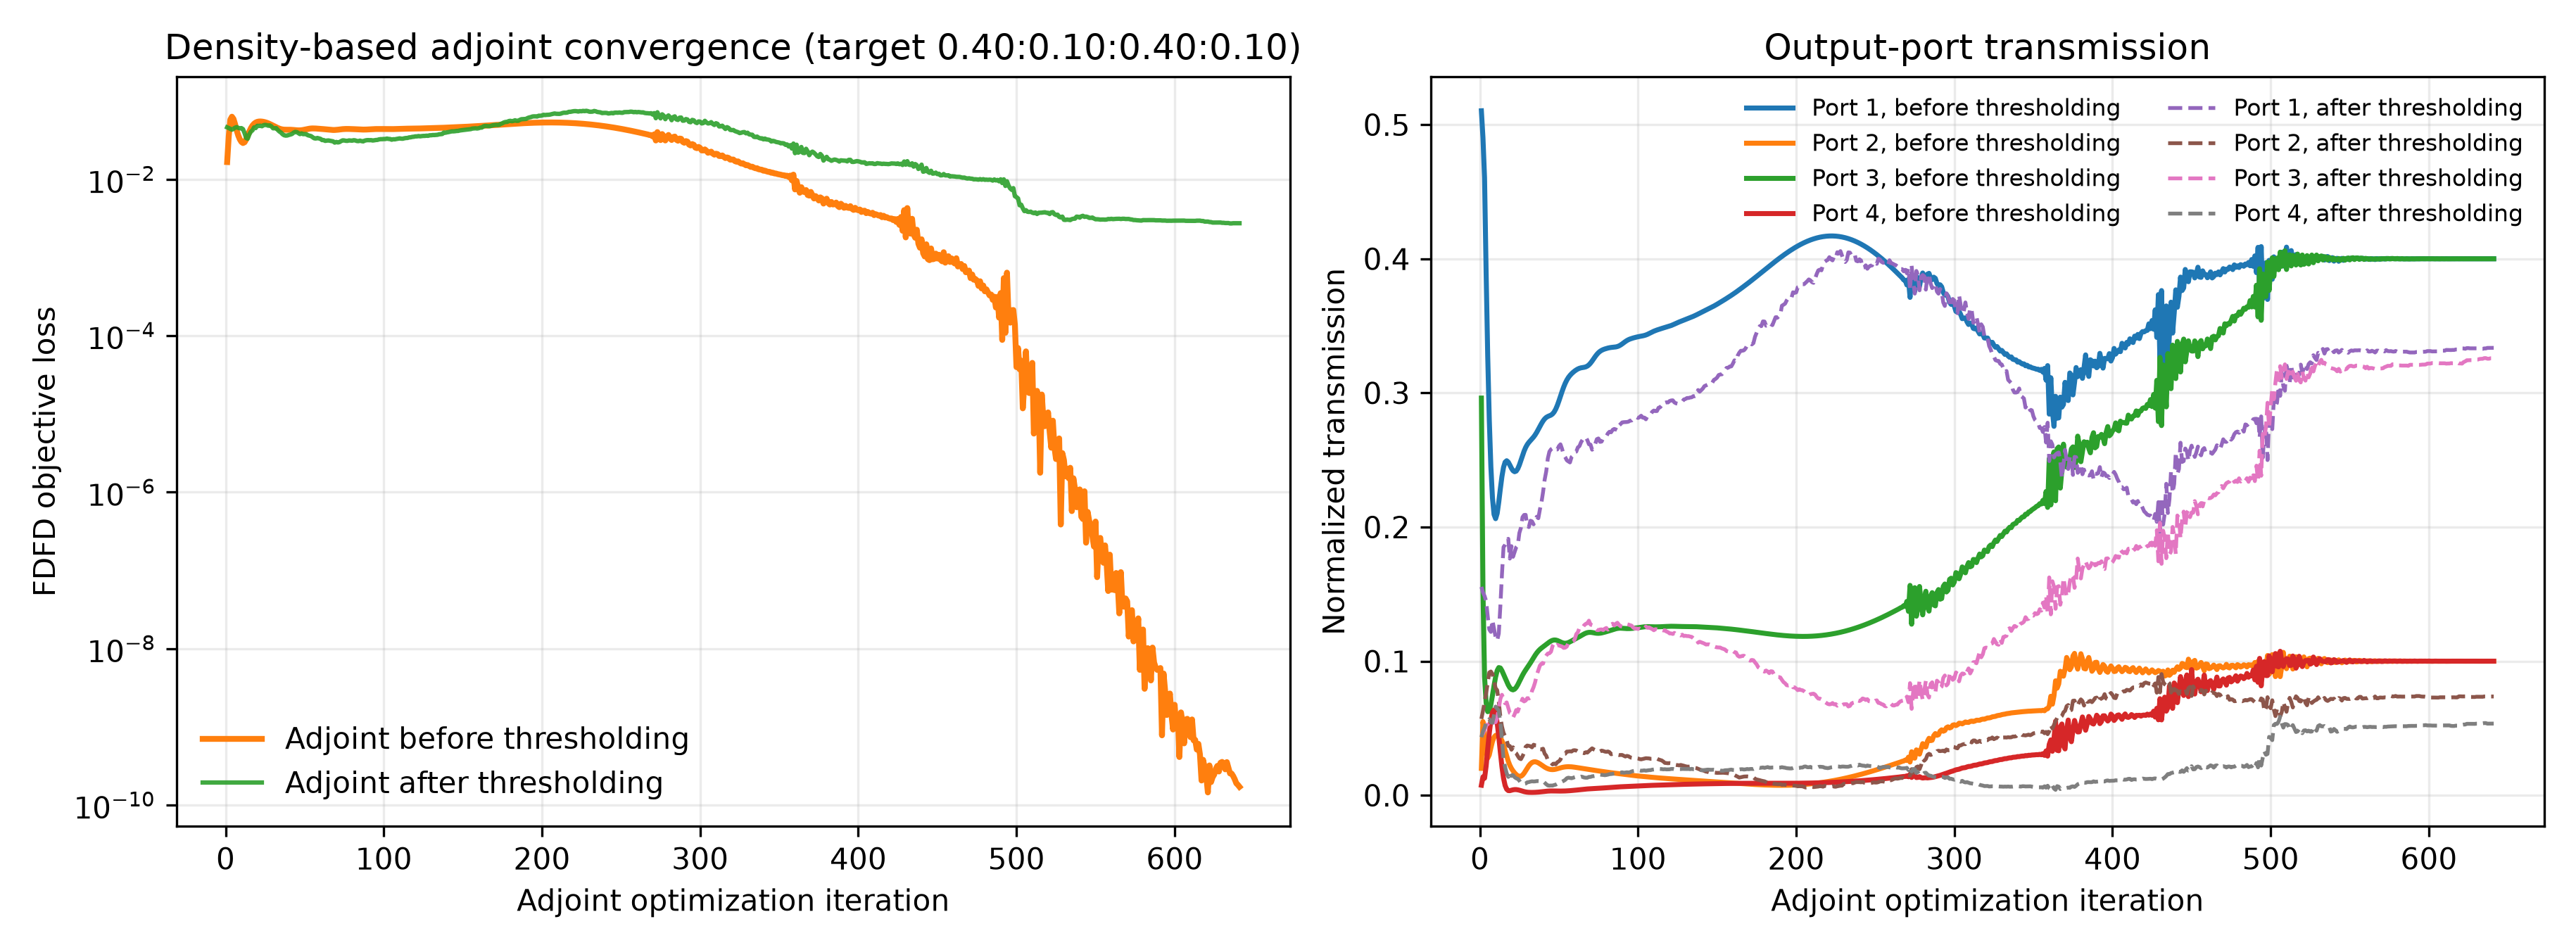

Source data for this figure (header and first rows):
iter, beta, continuation_iters, polish_iters, adaptive_stop_allowed, adaptive_stop_metric, iteration_used, max_iterations, objective, T_total, loss_flux, projected_continuous_optimization_loss, optimization_loss_continuous, target_mse_loss, target_mse_loss_continuous, ratio_mse_loss, ratio_mse_diagnostic, ratio_mse_diagnostic_continuous, total_loss, total_power_loss, total_power_loss_continuous, T_total_continuous, binarization_penalty, grayness
1, 1.0, 525, 175, False, projected_continuous_optimization_loss, 1, 700, 0.03064, 0.8341, 0.01661, 0.01661, 0.01661, 0.01524, 0.01524, 0.01524, 0.01524, 0.01524, 0.02753, 0.02753, 0.02753, 0.8341, 0.2292, 0.3807
2, 1.007, 525, 175, False, projected_continuous_optimization_loss, 2, 700, 0.01784, 0.7115, 0.0354, 0.0354, 0.0354, 0.03124, 0.03124, 0.03124, 0.03124, 0.03124, 0.08323, 0.08323, 0.08323, 0.7115, 0.2019, 0.2948
3, 1.013, 525, 175, False, projected_continuous_optimization_loss, 3, 700, 0.01016, 0.6065, 0.05788, 0.05788, 0.05788, 0.05014, 0.05014, 0.05014, 0.05014, 0.05014, 0.1549, 0.1549, 0.1549, 0.6065, 0.1695, 0.2281
4, 1.02, 525, 175, False, projected_continuous_optimization_loss, 4, 700, 0.006425, 0.5127, 0.06312, 0.06312, 0.06312, 0.05125, 0.05125, 0.05125, 0.05125, 0.05125, 0.2374, 0.2374, 0.2374, 0.5127, 0.1407, 0.1809
5, 1.027, 525, 175, False, projected_continuous_optimization_loss, 5, 700, 0.004914, 0.4521, 0.05911, 0.05911, 0.05911, 0.0441, 0.0441, 0.0441, 0.0441, 0.0441, 0.3002, 0.3002, 0.3002, 0.4521, 0.1184, 0.149
6, 1.034, 525, 175, False, projected_continuous_optimization_loss, 6, 700, 0.004311, 0.4191, 0.05067, 0.05067, 0.05067, 0.0338, 0.0338, 0.0338, 0.0338, 0.0338, 0.3374, 0.3374, 0.3374, 0.4191, 0.1021, 0.1276
7, 1.04, 525, 175, False, projected_continuous_optimization_loss, 7, 700, 0.003983, 0.4037, 0.04237, 0.04237, 0.04237, 0.02459, 0.02459, 0.02459, 0.02459, 0.02459, 0.3556, 0.3556, 0.3556, 0.4037, 0.0905, 0.1133
8, 1.047, 525, 175, False, projected_continuous_optimization_loss, 8, 700, 0.003711, 0.3982, 0.03637, 0.03637, 0.03637, 0.01826, 0.01826, 0.01826, 0.01826, 0.01826, 0.3622, 0.3622, 0.3622, 0.3982, 0.08221, 0.1036
9, 1.054, 525, 175, False, projected_continuous_optimization_loss, 9, 700, 0.003427, 0.398, 0.03249, 0.03249, 0.03249, 0.01437, 0.01437, 0.01437, 0.01437, 0.01437, 0.3624, 0.3624, 0.3624, 0.398, 0.07633, 0.09689
10, 1.061, 525, 175, False, projected_continuous_optimization_loss, 10, 700, 0.003102, 0.4001, 0.03009, 0.03009, 0.03009, 0.0121, 0.0121, 0.0121, 0.0121, 0.0121, 0.3598, 0.3598, 0.3598, 0.4001, 0.07215, 0.09229
11, 1.068, 525, 175, False, projected_continuous_optimization_loss, 11, 700, 0.00273, 0.4021, 0.02908, 0.02908, 0.02908, 0.01121, 0.01121, 0.01121, 0.01121, 0.01121, 0.3575, 0.3575, 0.3575, 0.4021, 0.06918, 0.08915
12, 1.075, 525, 175, False, projected_continuous_optimization_loss, 12, 700, 0.002319, 0.4019, 0.02977, 0.02977, 0.02977, 0.01189, 0.01189, 0.01189, 0.01189, 0.01189, 0.3578, 0.3578, 0.3578, 0.4019, 0.06707, 0.08703
13, 1.083, 525, 175, False, projected_continuous_optimization_loss, 13, 700, 0.001895, 0.3985, 0.03229, 0.03229, 0.03229, 0.0142, 0.0142, 0.0142, 0.0142, 0.0142, 0.3618, 0.3618, 0.3618, 0.3985, 0.06556, 0.08555
14, 1.09, 525, 175, False, projected_continuous_optimization_loss, 14, 700, 0.001491, 0.3925, 0.03621, 0.03621, 0.03621, 0.01776, 0.01776, 0.01776, 0.01776, 0.01776, 0.369, 0.369, 0.369, 0.3925, 0.06443, 0.08446
15, 1.097, 525, 175, False, projected_continuous_optimization_loss, 15, 700, 0.00114, 0.3849, 0.04073, 0.04073, 0.04073, 0.02181, 0.02181, 0.02181, 0.02181, 0.02181, 0.3783, 0.3783, 0.3783, 0.3849, 0.06356, 0.08358
16, 1.104, 525, 175, False, projected_continuous_optimization_loss, 16, 700, 0.0008692, 0.3764, 0.04501, 0.04501, 0.04501, 0.02557, 0.02557, 0.02557, 0.02557, 0.02557, 0.3888, 0.3888, 0.3888, 0.3764, 0.06285, 0.08288
17, 1.112, 525, 175, False, projected_continuous_optimization_loss, 17, 700, 0.0006927, 0.3678, 0.04858, 0.04858, 0.04858, 0.02859, 0.02859, 0.02859, 0.02859, 0.02859, 0.3997, 0.3997, 0.3997, 0.3678, 0.06221, 0.08233
18, 1.119, 525, 175, False, projected_continuous_optimization_loss, 18, 700, 0.0006108, 0.3595, 0.05127, 0.05127, 0.05127, 0.03075, 0.03075, 0.03075, 0.03075, 0.03075, 0.4103, 0.4103, 0.4103, 0.3595, 0.06161, 0.08179
19, 1.126, 525, 175, False, projected_continuous_optimization_loss, 19, 700, 0.0006098, 0.3522, 0.05311, 0.05311, 0.05311, 0.03213, 0.03213, 0.03213, 0.03213, 0.03213, 0.4196, 0.4196, 0.4196, 0.3522, 0.06102, 0.08117
20, 1.134, 525, 175, False, projected_continuous_optimization_loss, 20, 700, 0.0006636, 0.3466, 0.05422, 0.05422, 0.05422, 0.03288, 0.03288, 0.03288, 0.03288, 0.03288, 0.427, 0.427, 0.427, 0.3466, 0.06041, 0.08043
21, 1.141, 525, 175, False, projected_continuous_optimization_loss, 21, 700, 0.0007381, 0.3429, 0.05476, 0.05476, 0.05476, 0.03317, 0.03317, 0.03317, 0.03317, 0.03317, 0.4318, 0.4318, 0.4318, 0.3429, 0.05978, 0.07964
22, 1.149, 525, 175, False, projected_continuous_optimization_loss, 22, 700, 0.0007982, 0.3413, 0.05487, 0.05487, 0.05487, 0.03317, 0.03317, 0.03317, 0.03317, 0.03317, 0.4339, 0.4339, 0.4339, 0.3413, 0.05912, 0.07882
23, 1.157, 525, 175, False, projected_continuous_optimization_loss, 23, 700, 0.0008178, 0.3418, 0.05468, 0.05468, 0.05468, 0.03302, 0.03302, 0.03302, 0.03302, 0.03302, 0.4332, 0.4332, 0.4332, 0.3418, 0.05844, 0.07796
24, 1.164, 525, 175, False, projected_continuous_optimization_loss, 24, 700, 0.0007865, 0.3444, 0.05425, 0.05425, 0.05425, 0.03277, 0.03277, 0.03277, 0.03277, 0.03277, 0.4298, 0.4298, 0.4298, 0.3444, 0.05774, 0.07708
25, 1.172, 525, 175, False, projected_continuous_optimization_loss, 25, 700, 0.000711, 0.3488, 0.05364, 0.05364, 0.05364, 0.03244, 0.03244, 0.03244, 0.03244, 0.03244, 0.4241, 0.4241, 0.4241, 0.3488, 0.05702, 0.07619
26, 1.18, 525, 175, False, projected_continuous_optimization_loss, 26, 700, 0.0006099, 0.3545, 0.05286, 0.05286, 0.05286, 0.03202, 0.03202, 0.03202, 0.03202, 0.03202, 0.4167, 0.4167, 0.4167, 0.3545, 0.0563, 0.07526
27, 1.188, 525, 175, False, projected_continuous_optimization_loss, 27, 700, 0.0005062, 0.3609, 0.05192, 0.05192, 0.05192, 0.03149, 0.03149, 0.03149, 0.03149, 0.03149, 0.4085, 0.4085, 0.4085, 0.3609, 0.0556, 0.07434
28, 1.196, 525, 175, False, projected_continuous_optimization_loss, 28, 700, 0.000419, 0.3674, 0.05085, 0.05085, 0.05085, 0.03084, 0.03084, 0.03084, 0.03084, 0.03084, 0.4002, 0.4002, 0.4002, 0.3674, 0.05493, 0.07341
29, 1.203, 525, 175, False, projected_continuous_optimization_loss, 29, 700, 0.0003594, 0.3736, 0.04971, 0.04971, 0.04971, 0.03009, 0.03009, 0.03009, 0.03009, 0.03009, 0.3924, 0.3924, 0.3924, 0.3736, 0.05431, 0.07252
30, 1.211, 525, 175, False, projected_continuous_optimization_loss, 30, 700, 0.0003285, 0.3792, 0.04853, 0.04853, 0.04853, 0.02926, 0.02926, 0.02926, 0.02926, 0.02926, 0.3854, 0.3854, 0.3854, 0.3792, 0.05376, 0.07171
31, 1.219, 525, 175, False, projected_continuous_optimization_loss, 31, 700, 0.0003204, 0.3842, 0.04738, 0.04738, 0.04738, 0.02842, 0.02842, 0.02842, 0.02842, 0.02842, 0.3792, 0.3792, 0.3792, 0.3842, 0.0533, 0.07104
32, 1.228, 525, 175, False, projected_continuous_optimization_loss, 32, 700, 0.0003259, 0.3887, 0.04628, 0.04628, 0.04628, 0.02759, 0.02759, 0.02759, 0.02759, 0.02759, 0.3737, 0.3737, 0.3737, 0.3887, 0.05293, 0.07052
33, 1.236, 525, 175, False, projected_continuous_optimization_loss, 33, 700, 0.0003354, 0.3929, 0.04528, 0.04528, 0.04528, 0.02685, 0.02685, 0.02685, 0.02685, 0.02685, 0.3686, 0.3686, 0.3686, 0.3929, 0.05267, 0.07016
34, 1.244, 525, 175, False, projected_continuous_optimization_loss, 34, 700, 0.0003413, 0.3967, 0.04444, 0.04444, 0.04444, 0.02625, 0.02625, 0.02625, 0.02625, 0.02625, 0.3639, 0.3639, 0.3639, 0.3967, 0.05252, 0.06994
35, 1.252, 525, 175, False, projected_continuous_optimization_loss, 35, 700, 0.0003386, 0.4004, 0.04379, 0.04379, 0.04379, 0.02582, 0.02582, 0.02582, 0.02582, 0.02582, 0.3596, 0.3596, 0.3596, 0.4004, 0.05246, 0.06983
36, 1.26, 525, 175, False, projected_continuous_optimization_loss, 36, 700, 0.0003249, 0.4037, 0.04335, 0.04335, 0.04335, 0.02557, 0.02557, 0.02557, 0.02557, 0.02557, 0.3555, 0.3555, 0.3555, 0.4037, 0.0525, 0.06985
37, 1.269, 525, 175, False, projected_continuous_optimization_loss, 37, 700, 0.0003003, 0.4068, 0.0431, 0.0431, 0.0431, 0.02551, 0.02551, 0.02551, 0.02551, 0.02551, 0.3518, 0.3518, 0.3518, 0.4068, 0.05262, 0.07
38, 1.277, 525, 175, False, projected_continuous_optimization_loss, 38, 700, 0.0002682, 0.4096, 0.04301, 0.04301, 0.04301, 0.02558, 0.02558, 0.02558, 0.02558, 0.02558, 0.3485, 0.3485, 0.3485, 0.4096, 0.0528, 0.07024
39, 1.286, 525, 175, False, projected_continuous_optimization_loss, 39, 700, 0.0002335, 0.4121, 0.04301, 0.04301, 0.04301, 0.02573, 0.02573, 0.02573, 0.02573, 0.02573, 0.3456, 0.3456, 0.3456, 0.4121, 0.05303, 0.07054
40, 1.294, 525, 175, False, projected_continuous_optimization_loss, 40, 700, 0.0002017, 0.4143, 0.04302, 0.04302, 0.04302, 0.02587, 0.02587, 0.02587, 0.02587, 0.02587, 0.343, 0.343, 0.343, 0.4143, 0.05329, 0.07089
41, 1.303, 525, 175, False, projected_continuous_optimization_loss, 41, 700, 0.0001771, 0.4161, 0.043, 0.043, 0.043, 0.02595, 0.02595, 0.02595, 0.02595, 0.02595, 0.3409, 0.3409, 0.3409, 0.4161, 0.05357, 0.07127
42, 1.312, 525, 175, False, projected_continuous_optimization_loss, 42, 700, 0.0001617, 0.4176, 0.0429, 0.0429, 0.0429, 0.02594, 0.02594, 0.02594, 0.02594, 0.02594, 0.3392, 0.3392, 0.3392, 0.4176, 0.05383, 0.07166
43, 1.32, 525, 175, False, projected_continuous_optimization_loss, 43, 700, 0.0001548, 0.4188, 0.04273, 0.04273, 0.04273, 0.02584, 0.02584, 0.02584, 0.02584, 0.02584, 0.3378, 0.3378, 0.3378, 0.4188, 0.05406, 0.072
44, 1.329, 525, 175, False, projected_continuous_optimization_loss, 44, 700, 0.0001542, 0.4198, 0.04253, 0.04253, 0.04253, 0.02569, 0.02569, 0.02569, 0.02569, 0.02569, 0.3366, 0.3366, 0.3366, 0.4198, 0.05425, 0.07229
45, 1.338, 525, 175, False, projected_continuous_optimization_loss, 45, 700, 0.0001565, 0.4209, 0.04234, 0.04234, 0.04234, 0.02558, 0.02558, 0.02558, 0.02558, 0.02558, 0.3354, 0.3354, 0.3354, 0.4209, 0.0544, 0.07249
46, 1.347, 525, 175, False, projected_continuous_optimization_loss, 46, 700, 0.0001585, 0.4223, 0.04224, 0.04224, 0.04224, 0.02555, 0.02555, 0.02555, 0.02555, 0.02555, 0.3338, 0.3338, 0.3338, 0.4223, 0.05448, 0.0726
47, 1.356, 525, 175, False, projected_continuous_optimization_loss, 47, 700, 0.0001575, 0.424, 0.04226, 0.04226, 0.04226, 0.02567, 0.02567, 0.02567, 0.02567, 0.02567, 0.3318, 0.3318, 0.3318, 0.424, 0.05451, 0.07263
48, 1.365, 525, 175, False, projected_continuous_optimization_loss, 48, 700, 0.0001522, 0.4263, 0.04242, 0.04242, 0.04242, 0.02596, 0.02596, 0.02596, 0.02596, 0.02596, 0.3292, 0.3292, 0.3292, 0.4263, 0.05448, 0.07259
49, 1.374, 525, 175, False, projected_continuous_optimization_loss, 49, 700, 0.0001427, 0.429, 0.04272, 0.04272, 0.04272, 0.02642, 0.02642, 0.02642, 0.02642, 0.02642, 0.326, 0.326, 0.326, 0.429, 0.05441, 0.07248
50, 1.383, 525, 175, False, projected_continuous_optimization_loss, 50, 700, 0.0001307, 0.4321, 0.04312, 0.04312, 0.04312, 0.027, 0.027, 0.027, 0.027, 0.027, 0.3225, 0.3225, 0.3225, 0.4321, 0.05431, 0.07231
51, 1.392, 525, 175, False, projected_continuous_optimization_loss, 51, 700, 0.0001186, 0.4354, 0.04357, 0.04357, 0.04357, 0.02763, 0.02763, 0.02763, 0.02763, 0.02763, 0.3188, 0.3188, 0.3188, 0.4354, 0.0542, 0.07211
52, 1.401, 525, 175, False, projected_continuous_optimization_loss, 52, 700, 0.0001086, 0.4387, 0.04401, 0.04401, 0.04401, 0.02826, 0.02826, 0.02826, 0.02826, 0.02826, 0.315, 0.315, 0.315, 0.4387, 0.05407, 0.07191
53, 1.41, 525, 175, False, projected_continuous_optimization_loss, 53, 700, 0.0001021, 0.4419, 0.04437, 0.04437, 0.04437, 0.02879, 0.02879, 0.02879, 0.02879, 0.02879, 0.3115, 0.3115, 0.3115, 0.4419, 0.05396, 0.07172
54, 1.42, 525, 175, False, projected_continuous_optimization_loss, 54, 700, 9.907587196151719e-05, 0.4449, 0.0446, 0.0446, 0.0446, 0.0292, 0.0292, 0.0292, 0.0292, 0.0292, 0.3082, 0.3082, 0.3082, 0.4449, 0.05387, 0.07156
55, 1.429, 525, 175, False, projected_continuous_optimization_loss, 55, 700, 9.847120632727711e-05, 0.4476, 0.04471, 0.04471, 0.04471, 0.02945, 0.02945, 0.02945, 0.02945, 0.02945, 0.3052, 0.3052, 0.3052, 0.4476, 0.0538, 0.07145
56, 1.439, 525, 175, False, projected_continuous_optimization_loss, 56, 700, 9.897532518009652e-05, 0.45, 0.0447, 0.0447, 0.0447, 0.02957, 0.02957, 0.02957, 0.02957, 0.02957, 0.3025, 0.3025, 0.3025, 0.45, 0.05378, 0.0714
57, 1.448, 525, 175, False, projected_continuous_optimization_loss, 57, 700, 9.933808420648651e-05, 0.4521, 0.0446, 0.0446, 0.0446, 0.02959, 0.02959, 0.02959, 0.02959, 0.02959, 0.3001, 0.3001, 0.3001, 0.4521, 0.05379, 0.0714
58, 1.458, 525, 175, False, projected_continuous_optimization_loss, 58, 700, 9.863497447557557e-05, 0.4541, 0.04446, 0.04446, 0.04446, 0.02955, 0.02955, 0.02955, 0.02955, 0.02955, 0.298, 0.298, 0.298, 0.4541, 0.05383, 0.07146
59, 1.468, 525, 175, False, projected_continuous_optimization_loss, 59, 700, 9.637550301163775e-05, 0.4558, 0.0443, 0.0443, 0.0443, 0.02949, 0.02949, 0.02949, 0.02949, 0.02949, 0.2962, 0.2962, 0.2962, 0.4558, 0.05391, 0.07158
60, 1.477, 525, 175, False, projected_continuous_optimization_loss, 60, 700, 9.259858527452714e-05, 0.4573, 0.04414, 0.04414, 0.04414, 0.02941, 0.02941, 0.02941, 0.02941, 0.02941, 0.2945, 0.2945, 0.2945, 0.4573, 0.05401, 0.07173
... 581 more rows
